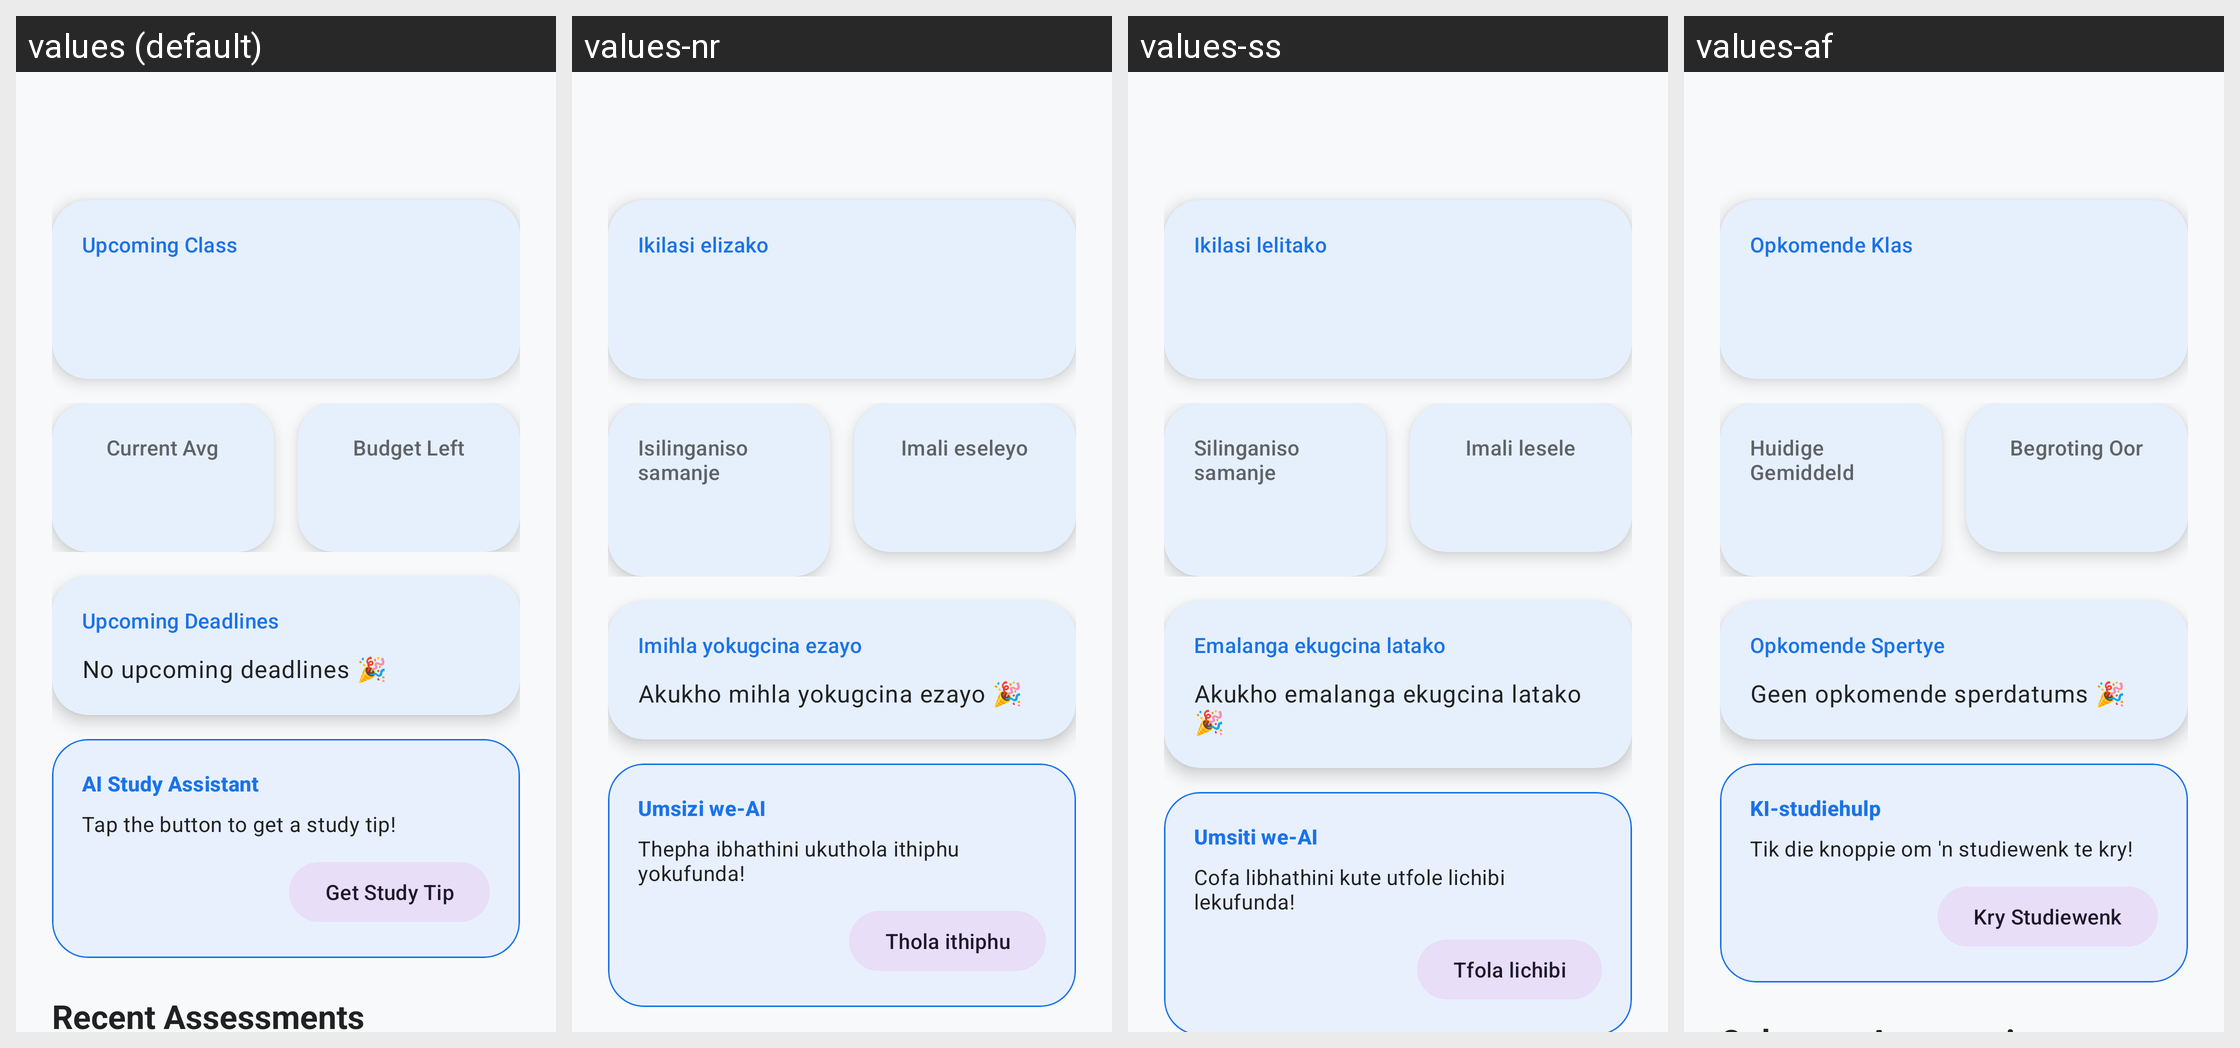

For this localized Android screen grid, give each drawn string resource with its value in every locale shown.
Android screen res/layout/fragment_dashboard.xml rendered under 4 locales, left to right: values (default), values-nr, values-ss, values-af. Device: Nexus 5 (rendered at 1080×1920; each locale shown at half size, 540×960, under a caption strip naming it); theme Theme.CampusSync.
Other locales in the repository, not shown: values-nso, values-st, values-tn, values-ts, values-ve, values-xh, values-zu.
Strings drawn on this screen, with the default value and each locale's value (text and hints the layout hard-codes, and strings that could not be matched under every locale, appear in the picture but are not listed):

dash_upcoming_class
  values: Upcoming Class
  values-nr: Ikilasi elizako
  values-ss: Ikilasi lelitako
  values-af: Opkomende Klas

dash_current_avg
  values: Current Avg
  values-nr: Isilinganiso samanje
  values-ss: Silinganiso samanje
  values-af: Huidige Gemiddeld

dash_budget_left
  values: Budget Left
  values-nr: Imali eseleyo
  values-ss: Imali lesele
  values-af: Begroting Oor

dash_upcoming_deadlines
  values: Upcoming Deadlines
  values-nr: Imihla yokugcina ezayo
  values-ss: Emalanga ekugcina latako
  values-af: Opkomende Spertye

dash_no_deadlines
  values: No upcoming deadlines 🎉
  values-nr: Akukho mihla yokugcina ezayo 🎉
  values-ss: Akukho emalanga ekugcina latako 🎉
  values-af: Geen opkomende sperdatums 🎉

dash_ai_title
  values: AI Study Assistant
  values-nr: Umsizi we-AI
  values-ss: Umsiti we-AI
  values-af: KI-studiehulp

dash_ai_desc
  values: Tap the button to get a study tip!
  values-nr: Thepha ibhathini ukuthola ithiphu yokufunda!
  values-ss: Cofa libhathini kute utfole lichibi lekufunda!
  values-af: Tik die knoppie om 'n studiewenk te kry!

dash_btn_tip
  values: Get Study Tip
  values-nr: Thola ithiphu
  values-ss: Tfola lichibi
  values-af: Kry Studiewenk
